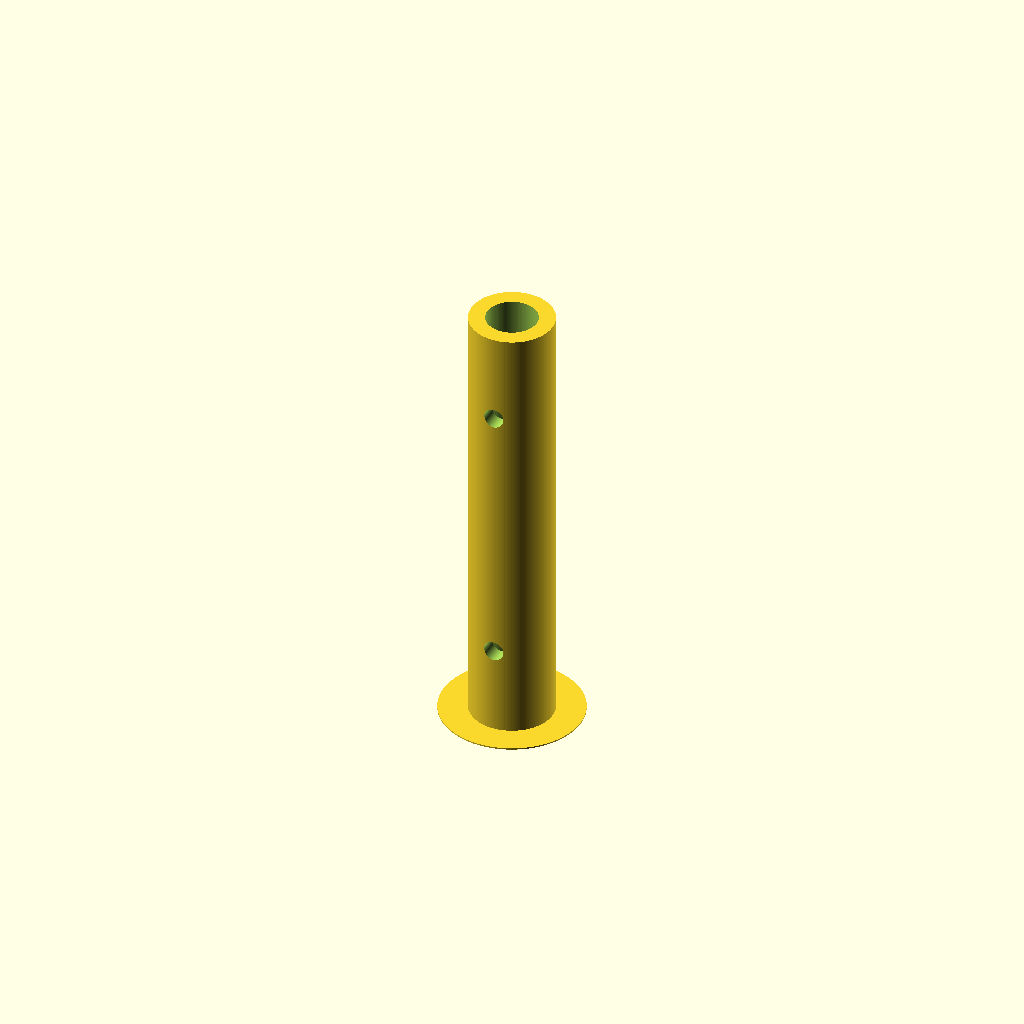
Cell 1: the model at its default parameters.
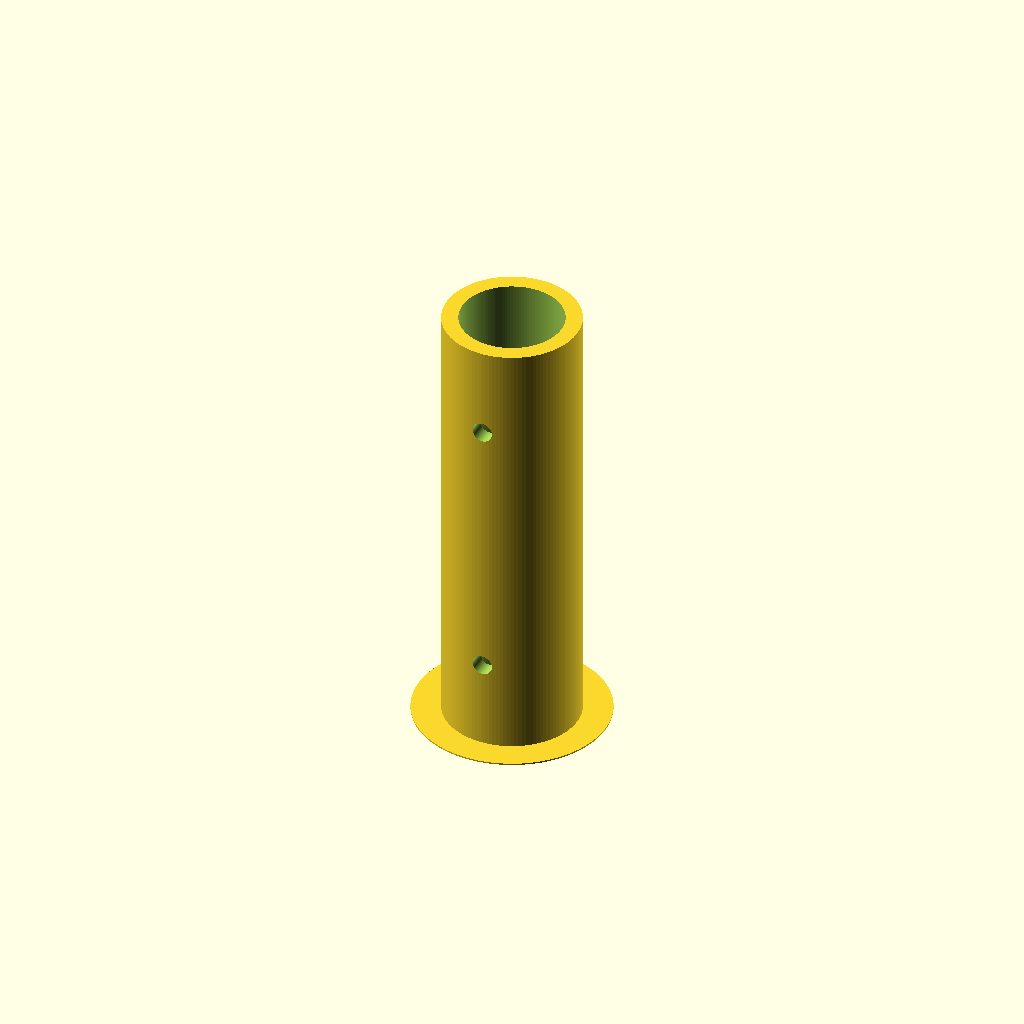
Cell 2: the same model with leg_hole = 28.
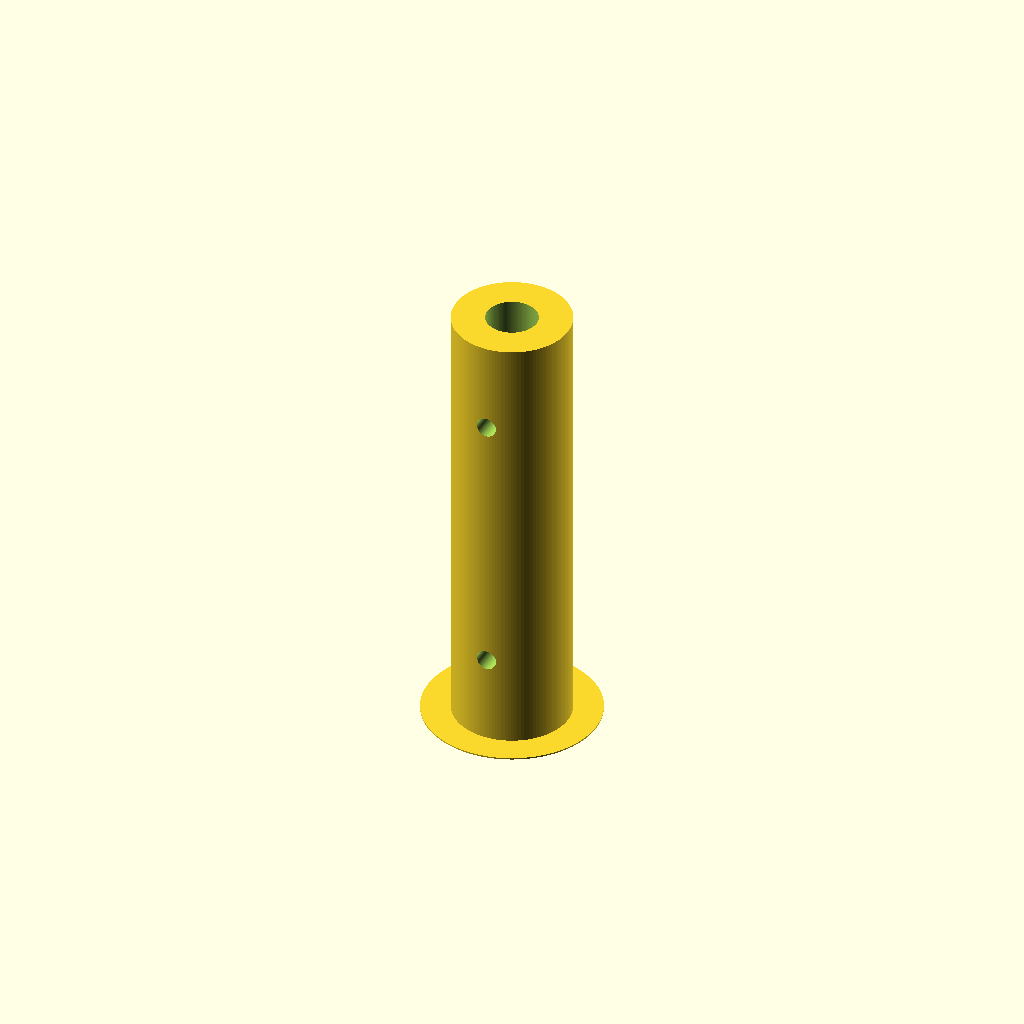
Cell 3 — wall set to 9, the other parameters unchanged.
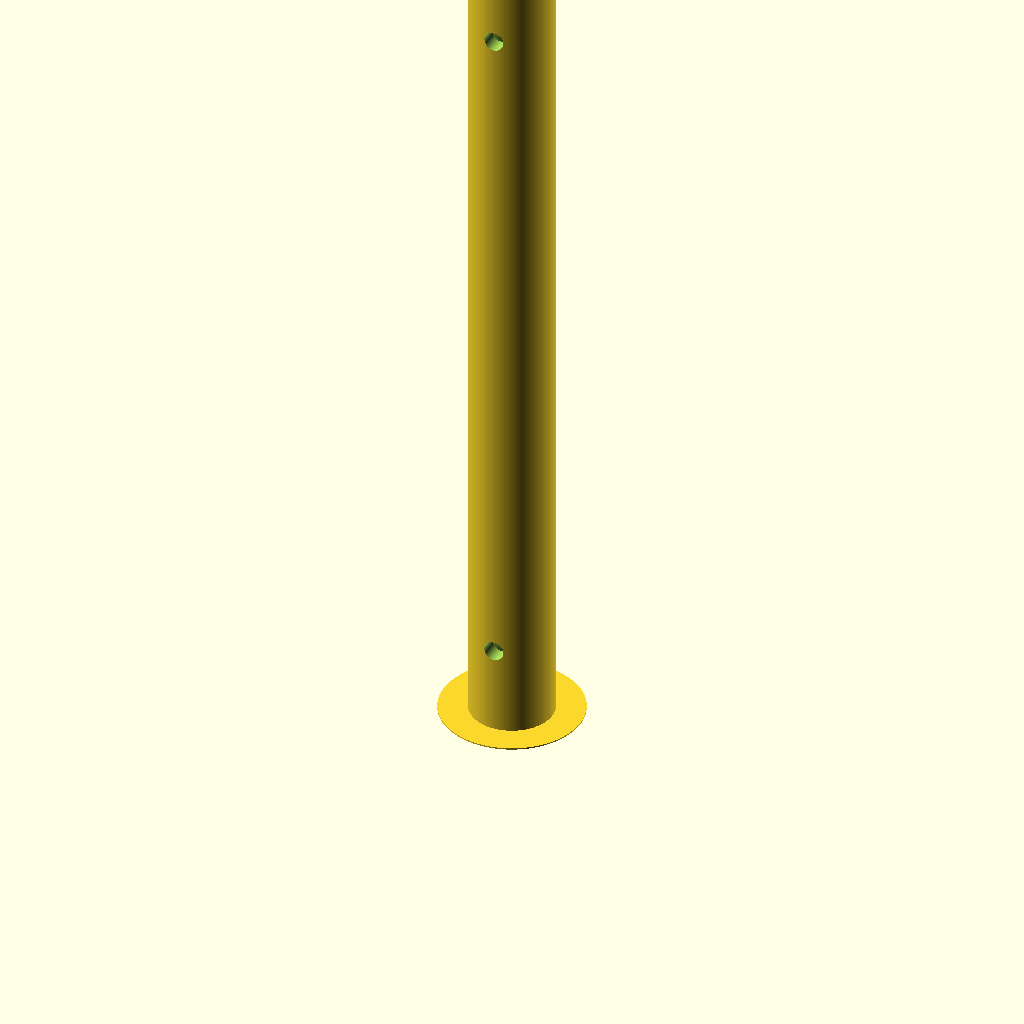
Cell 4 — depth set to 120, the other parameters unchanged.
One fixed orthographic camera (rotation 55°, 0°, 25°; colour scheme Cornfield) for every cell.
Source of the model, hardware/tripod/leg-joiner.scad:
// Leg joiner: a sleeve that joins a new piece of tube to the bottom of each
// tripod leg, to make the legs longer for the 6 m pole. The old leg goes in
// the top, the new tube in the bottom; a stop ring in the middle keeps both
// 60 mm deep. Drill each tube through the bolt holes and fit an M5 bolt and
// nyloc nut (or a 5 mm pin) at each end.
// Print standing up, PETG (or PLA), 4 walls, 40% infill, built-in brim.
// Print 3 (one per leg).

leg_hole  = 14.0;  // tube hole: the size that fitted on leg-fit-test  <-- SET
wall      = 4.5;   // sleeve wall
depth     = 60;    // how far each tube goes in
stop      = 4;     // stop ring in the middle: height
stop_lip  = 1.5;   // how far the stop ring sticks in
bolt      = 5.5;   // bolt hole (M5)
bolt_in   = 25;    // bolt hole: distance from each end

brim        = 8;
brim_height = 0.4;
$fn = 120;

length = 2 * depth + stop;
d_out  = leg_hole + 2 * wall;

module joiner() {
  difference() {
    cylinder(h = length, d = d_out);
    // Tube holes from both ends, leaving the stop ring in the middle.
    translate([0, 0, -1]) cylinder(h = depth + 1, d = leg_hole);
    translate([0, 0, depth + stop]) cylinder(h = depth + 1, d = leg_hole);
    cylinder(h = length, d = leg_hole - 2 * stop_lip);
    // Bolt holes, one near each end, straight through.
    for (z = [bolt_in, length - bolt_in])
      translate([0, 0, z]) rotate([90, 0, 0]) cylinder(h = 50, d = bolt, center = true);
  }
}

joiner();
if (brim > 0)
  linear_extrude(height = brim_height)
    difference() {
      circle(d = d_out + 2 * brim);
      circle(d = leg_hole - 1);
    }
Parameter table extracted from the source (name, type, default, range or options):
leg_hole: number, default 14
wall: number, default 4.5
depth: number, default 60
stop: number, default 4
stop_lip: number, default 1.5
bolt: number, default 5.5
bolt_in: number, default 25
brim: number, default 8
brim_height: number, default 0.4
